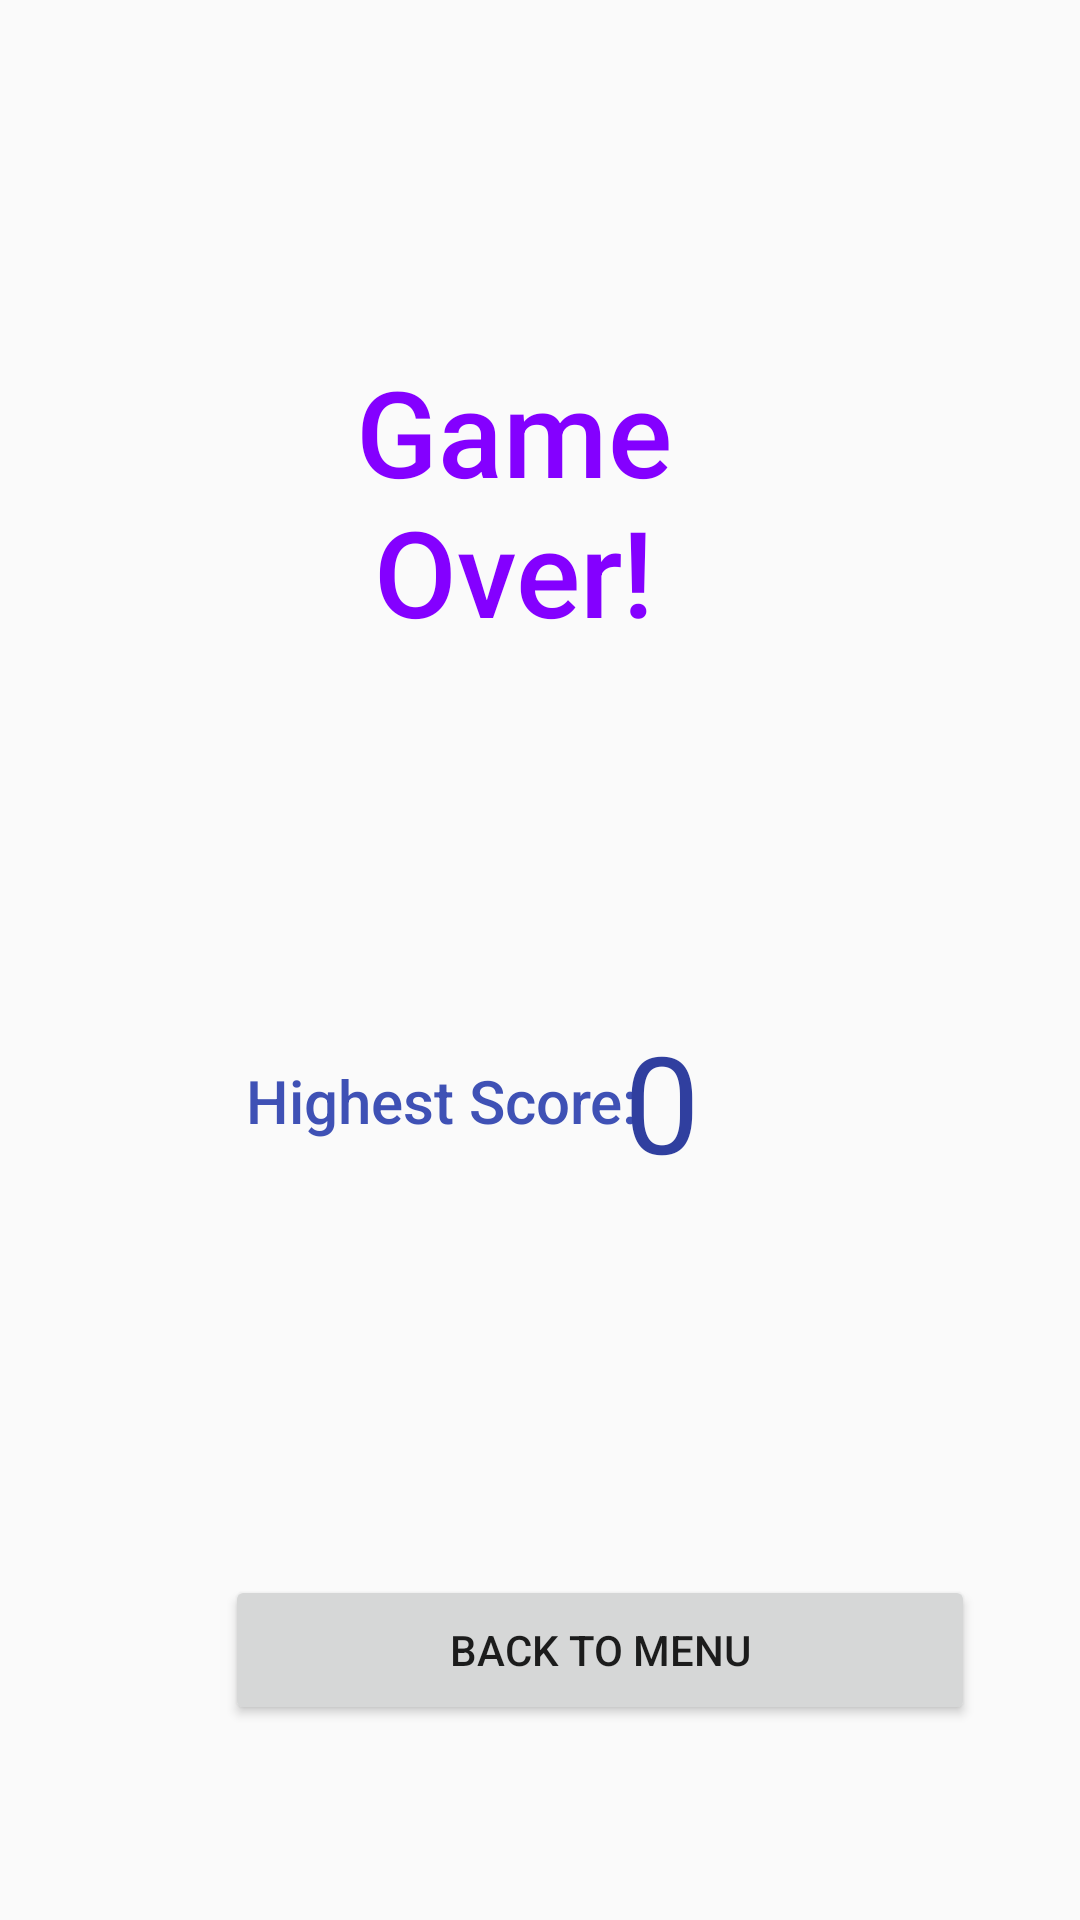

Write the Android layout XML for this screen, with the resource values it uses.
<!-- AndroidManifest.xml: application theme Theme.AppCompat.Light.NoActionBar -->
<!-- res/layout/activity_perfect_pairs_gameover.xml -->
<?xml version="1.0" encoding="utf-8"?>
<RelativeLayout xmlns:android="http://schemas.android.com/apk/res/android"
    xmlns:tools="http://schemas.android.com/tools"
    android:orientation="vertical" android:layout_width="match_parent"
    android:layout_height="match_parent">

    <TextView
        android:id="@+id/GameOverText"
        android:layout_width="230dp"
        android:layout_height="wrap_content"
        android:layout_alignParentStart="true"
        android:layout_alignParentTop="true"
        android:layout_alignParentEnd="true"
        android:layout_marginStart="75dp"
        android:layout_marginTop="117dp"
        android:layout_marginEnd="92dp"
        android:gravity="center"
        android:text="Game Over!"
        android:textAppearance="@style/TextAppearance.AppCompat.Body2"
        android:textColor="@color/orange"
        android:textSize="40sp" />

    <TextView
        android:id="@+id/PerfectPairsScores"
        android:layout_width="190dp"
        android:layout_height="60dp"
        android:layout_alignStart="@+id/GameOverText"
        android:layout_alignEnd="@+id/HighestScore"
        android:layout_alignParentStart="true"
        android:layout_alignParentTop="true"
        android:layout_alignParentEnd="true"
        android:layout_marginStart="95dp"
        android:layout_marginTop="207dp"
        android:layout_marginEnd="94dp"
        android:gravity="center"
        android:textAppearance="@style/TextAppearance.AppCompat.Body2"
        android:textColor="@color/colorAccent"
        android:textSize="50sp" />

    <TextView
        android:id="@+id/HighestScore"
        android:layout_width="195dp"
        android:layout_height="60dp"
        android:layout_alignParentStart="true"
        android:layout_alignParentTop="true"
        android:layout_marginStart="50dp"
        android:layout_marginTop="337dp"
        android:gravity="center"
        android:text="Highest Score:"
        android:textAppearance="@style/TextAppearance.AppCompat.Body2"
        android:textColor="@color/colorPrimary"
        android:textSize="20sp" />

    <Button
        android:id="@+id/BackToMenu"
        android:layout_width="250dp"
        android:layout_height="50dp"
        android:layout_alignLeft="@+id/GameOverText"
        android:layout_alignParentBottom="true"
        android:layout_marginStart="0dp"
        android:layout_marginLeft="-3dp"
        android:layout_marginBottom="65dp"
        android:backgroundTint="?attr/colorButtonNormal"
        android:gravity="center"
        android:text="Back to Menu" />

    <TextView
        android:id="@+id/HighScore"
        android:layout_width="111dp"
        android:layout_height="wrap_content"
        android:layout_alignTop="@+id/HighestScore"
        android:layout_alignParentEnd="true"
        android:layout_marginTop="0dp"
        android:layout_marginEnd="41dp"
        android:text="0"
        android:textAppearance="@style/TextAppearance.AppCompat.Display2"
        android:textColor="@color/colorPrimaryDark"
        android:visibility="visible" />
</RelativeLayout>
<!-- resources referenced by this layout -->
<resources>
  <color name="colorAccent">#ff1a68</color>
  <color name="colorPrimary">#3f51b5</color>
  <color name="colorPrimaryDark">#303F9F</color>
  <color name="orange">#8400ff</color>
</resources>
